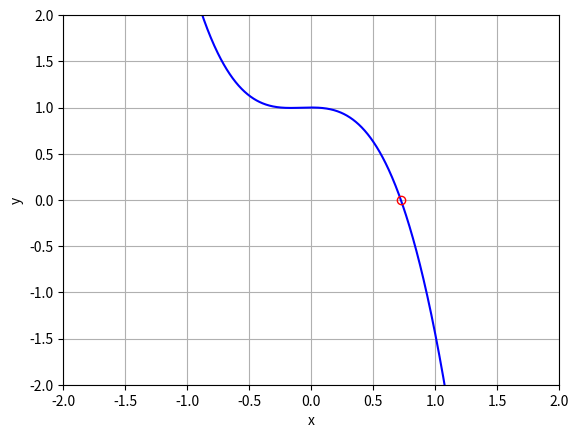

Here is the Python script that generated this plot:
# metodo de newton rapshon para encontrar raizes de uma função
# imports
import numpy as np
import matplotlib.pyplot as plt

#definindo a função
def f(x):
    func = np.cos(x) -2*x**3
    return func

#derivada da função
def der(x):
    func = -np.sin(x)-6*x**2
    return func

#limitando as interações para que o looop não rode eternamente
maxInter = 20 #maximo de interações
e = 1E-15 # erro
i = 0 # contador de interações
x0 = 1 # palpite inicial
xi_1 = x0 # primeira interacao
print(f'interacao {i} : raiz = {x0} erro = {f(x0)}')

#interagindo até alcancar ou o maixmo de interações ou o erro minimo
while abs(f(xi_1)) > e or i > maxInter:
    i += 1
    xi = xi_1-f(xi_1)/der(xi_1) # a Equação de Newton Raphson
    print(f' Iteracao {i} : raiz {xi} : erro = {f(xi)}')
    xi_1 = xi
    
#plotando no grafico
x_plot = np.linspace(-2,2,1000)
y_plot = f(x_plot)

fig = plt.figure()
plt.plot(x_plot, y_plot, c='blue')
plt.plot(xi, f(xi),c='red',marker='o',fillstyle='none')
plt.xlim([-2,2])
plt.ylim([-2,2])
plt.xlabel('x')
plt.ylabel('y')
plt.grid()
plt.show()